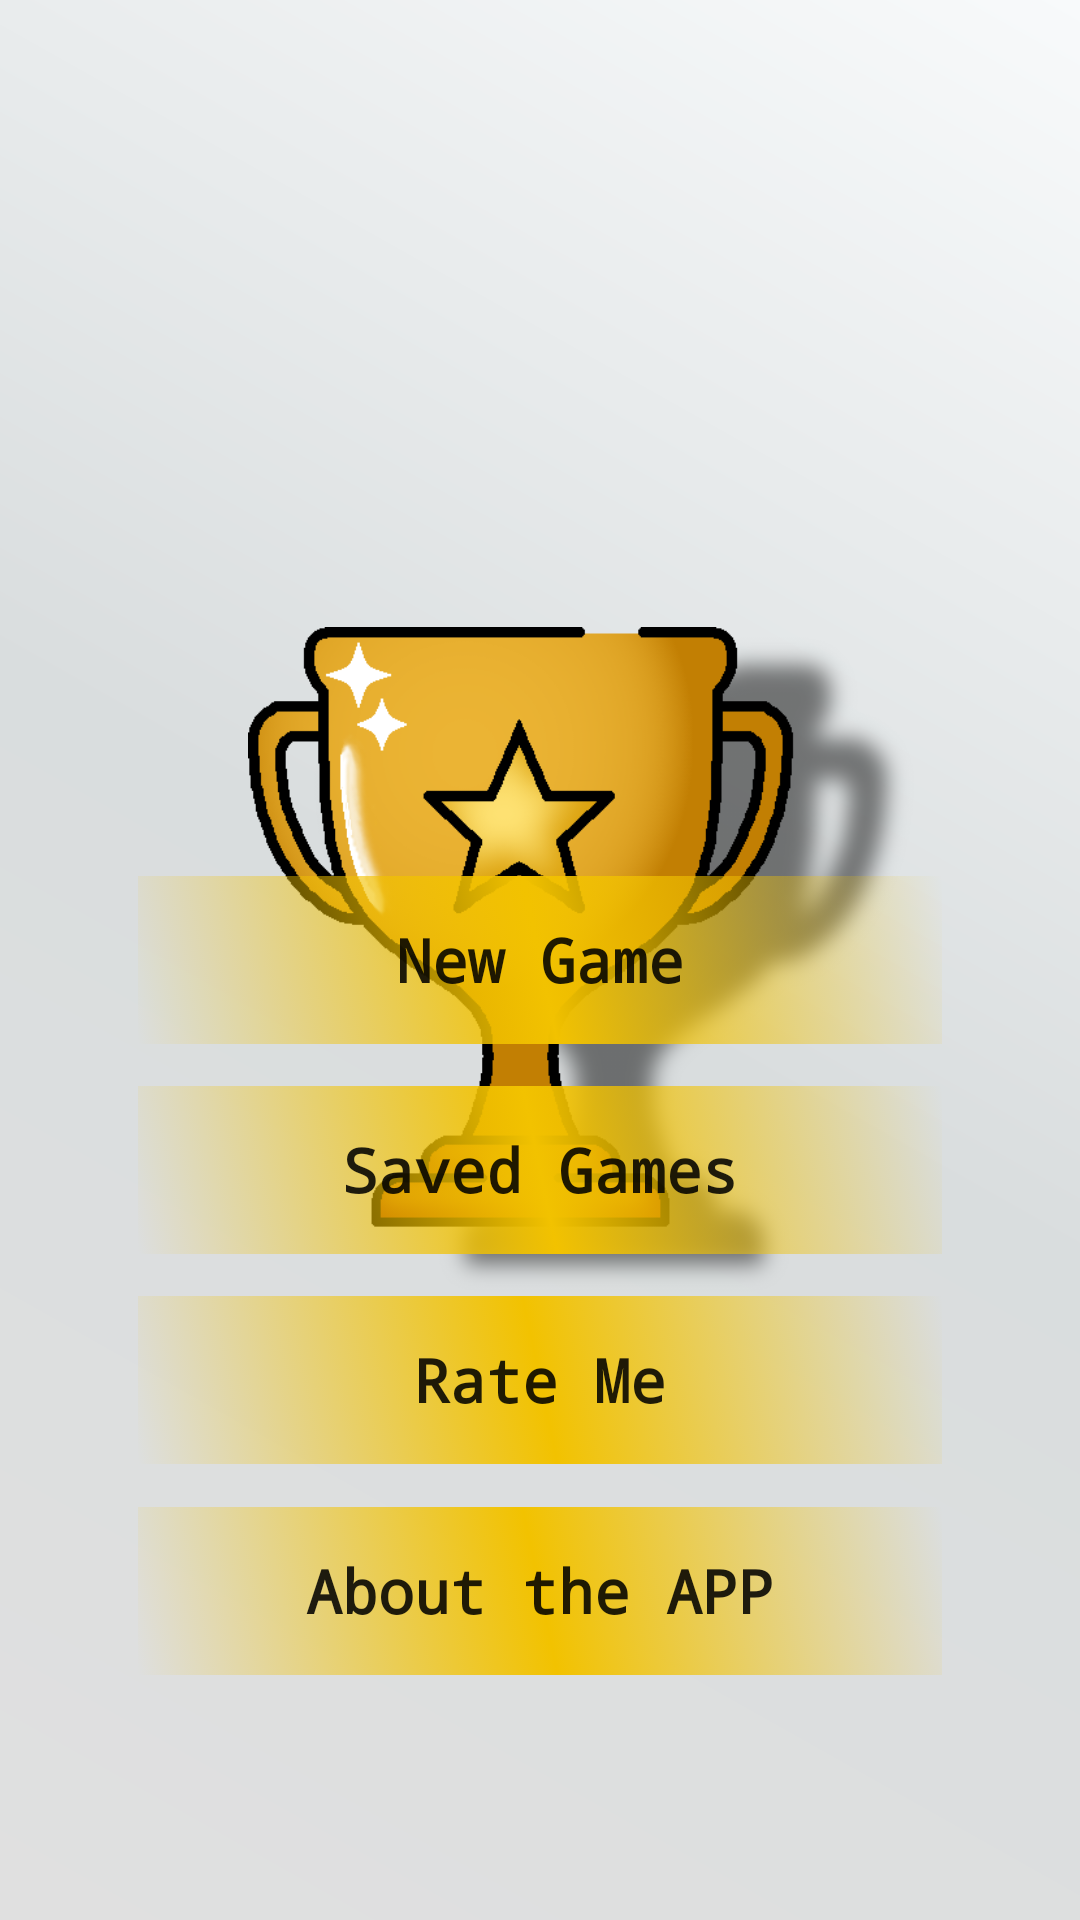

The Android layout XML behind this screen, and the referenced resources:
<!-- AndroidManifest.xml: application theme AppTheme -->
<!-- res/layout/activity_main.xml -->
<?xml version="1.0" encoding="utf-8"?>
<androidx.constraintlayout.widget.ConstraintLayout xmlns:android="http://schemas.android.com/apk/res/android"
    xmlns:app="http://schemas.android.com/apk/res-auto"
    xmlns:tools="http://schemas.android.com/tools"
    android:layout_width="match_parent"
    android:layout_height="match_parent"
    android:background="@drawable/background_gradient"
    tools:context=".MainActivity">

    <ImageView
        android:id="@+id/imageView"
        android:layout_width="222dp"
        android:layout_height="244dp"
        app:layout_constraintBottom_toBottomOf="parent"
        app:layout_constraintEnd_toEndOf="parent"
        app:layout_constraintHorizontal_bias="0.6"
        app:layout_constraintStart_toStartOf="parent"
        app:layout_constraintTop_toTopOf="parent"
        app:srcCompat="@drawable/thropy_image" />


    <Button
        android:id="@+id/buttonNewGame"
        android:layout_width="268dp"
        android:layout_height="56dp"
        android:background="@drawable/button_ripple_step_1"
        android:focusable="true"
        android:text="New Game"
        android:textAllCaps="false"
        android:textSize="20sp"
        android:textStyle="bold"
        android:typeface="monospace"
        app:layout_constraintBottom_toBottomOf="parent"
        app:layout_constraintEnd_toEndOf="parent"
        app:layout_constraintStart_toStartOf="parent"
        app:layout_constraintTop_toTopOf="parent"
        app:layout_constraintVertical_bias="0.50" />

    <Button
        android:id="@+id/buttonSavedGames"
        android:layout_width="268dp"
        android:layout_height="56dp"
        android:background="@drawable/button_ripple_step_1"
        android:text="Saved Games"
        android:textAllCaps="false"
        android:textSize="20sp"
        android:textStyle="bold"
        android:typeface="monospace"
        app:layout_constraintBottom_toBottomOf="parent"
        app:layout_constraintEnd_toEndOf="parent"
        app:layout_constraintStart_toStartOf="parent"
        app:layout_constraintTop_toTopOf="parent"
        app:layout_constraintVertical_bias="0.62" />

    <Button
        android:id="@+id/buttonRateMe"
        android:layout_width="268dp"
        android:layout_height="56dp"
        android:background="@drawable/button_ripple_step_1"
        android:focusable="true"
        android:text="Rate Me"
        android:textAllCaps="false"
        android:textSize="20sp"
        android:textStyle="bold"
        android:typeface="monospace"
        app:layout_constraintBottom_toBottomOf="parent"
        app:layout_constraintEnd_toEndOf="parent"
        app:layout_constraintStart_toStartOf="parent"
        app:layout_constraintTop_toTopOf="parent"
        app:layout_constraintVertical_bias="0.74" />

    <Button
        android:id="@+id/buttonAboutApp"
        android:layout_width="268dp"
        android:layout_height="56dp"
        android:background="@drawable/button_ripple_step_1"
        android:focusable="true"
        android:text="About the APP"
        android:textAllCaps="false"
        android:textSize="20sp"
        android:textStyle="bold"
        android:typeface="monospace"
        app:layout_constraintBottom_toBottomOf="parent"
        app:layout_constraintEnd_toEndOf="parent"
        app:layout_constraintStart_toStartOf="parent"
        app:layout_constraintTop_toTopOf="parent"
        app:layout_constraintVertical_bias="0.86" />

</androidx.constraintlayout.widget.ConstraintLayout>
<!-- resources referenced by this layout -->
<resources>
  <!-- drawable background_gradient (drawable) -->
  <?xml version="1.0" encoding="utf-8"?>
  <shape xmlns:android="http://schemas.android.com/apk/res/android">
      <gradient
          android:startColor="#f8fafb"
          android:endColor="#e0e0e0"
          android:centerColor="#d9ddde"
          android:angle="225"
          />
  </shape>
  <!-- drawable button_ripple_step_1 (drawable) -->
  <?xml version="1.0" encoding="utf-8"?>
  <selector
      xmlns:android="http://schemas.android.com/apk/res/android">
  
      <item
          android:state_pressed="false"
          android:drawable="@drawable/button_background_transparan"
          />
  
      <item
          android:drawable="@color/lightYellow"
          />
  
  </selector>
  <!-- drawable thropy_image: png bitmap (drawable, 48765 bytes) -->
  <style name="AppTheme" parent="Theme.AppCompat.Light.DarkActionBar">
          
          <item name="colorPrimary">@color/colorPrimary</item>
          <item name="colorPrimaryDark">@color/colorPrimaryDark</item>
          <item name="colorAccent">@color/colorAccent</item>
          <item name="windowActionBar">false</item>
          <item name="windowNoTitle">true</item>
          <item name="android:windowFullscreen">true</item>
      </style>
  <!-- drawable button_background_transparan (drawable) -->
  <?xml version="1.0" encoding="utf-8"?>
  <shape xmlns:android="http://schemas.android.com/apk/res/android">
      <gradient
          android:centerColor="#f2c200"
          android:endColor="#00f18d00"
          android:angle="225"
          android:type="linear"
          />
  </shape>
  <color name="lightYellow">#f2c200</color>
  <color name="colorPrimary">#6200EE</color>
  <color name="colorPrimaryDark">#3700B3</color>
  <color name="colorAccent">#03DAC5</color>
</resources>
